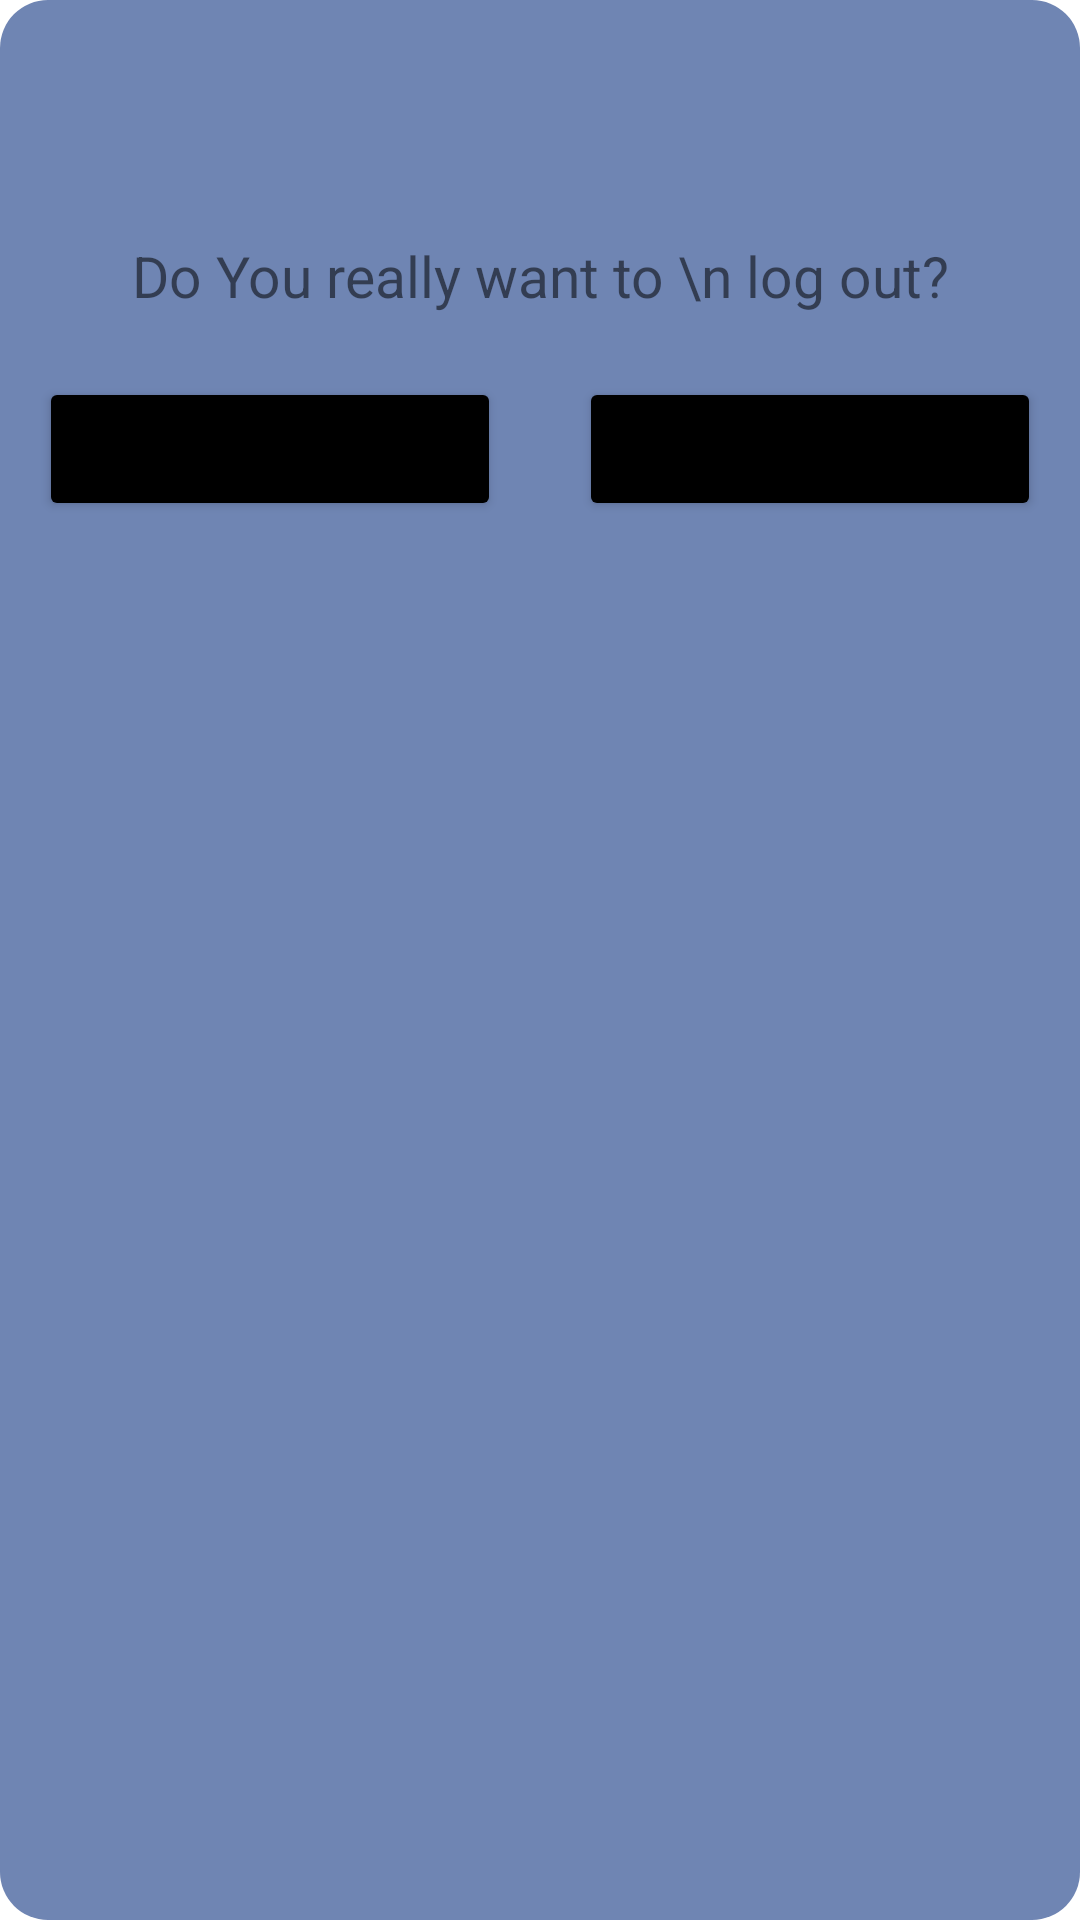

Android layout source for this screen:
<!-- AndroidManifest.xml: application theme Theme.DiseaseManagementApp -->
<!-- res/layout/dialog.xml -->
<?xml version="1.0" encoding="utf-8"?>
<LinearLayout xmlns:android="http://schemas.android.com/apk/res/android"
    android:layout_width="325dp"
    android:layout_height="234dp"
    android:orientation="vertical"
    android:layout_gravity="center"
    android:layout_margin="13dp"
    android:background="@drawable/shapedialog">

    <ImageView
        android:id="@+id/logoutdia"
        android:layout_width="45dp"
        android:layout_height="45dp"
        android:src="@drawable/logout"
        android:layout_gravity="center"
        android:layout_margin="13dp"/>

    <TextView
        android:layout_width="match_parent"
        android:layout_height="wrap_content"
        android:text="Do You really want to \n log out?"
        android:textSize="19dp"
        android:gravity="center"
        android:layout_margin="8dp"
        />

    <LinearLayout
        android:layout_width="match_parent"
        android:layout_height="wrap_content"
        android:orientation="horizontal">

        <Button
            android:id="@+id/nobnt"
            android:layout_width="match_parent"
            android:layout_height="wrap_content"
            android:layout_margin="13dp"
            android:layout_weight="1"
            android:gravity="center"
            android:text="No"
            android:backgroundTint="@color/black"/>

        <Button
            android:id="@+id/yesbnt"
            android:layout_width="match_parent"
            android:layout_height="wrap_content"
            android:layout_margin="13dp"
            android:layout_weight="1"
            android:gravity="center"
            android:text="Yes"
            android:backgroundTint="@color/black"/>

    </LinearLayout>


</LinearLayout>
<!-- resources referenced by this layout -->
<resources>
  <color name="black">#FF000000</color>
  <!-- drawable shapedialog (drawable) -->
  <?xml version="1.0" encoding="utf-8"?>
  <shape  android:shape="rectangle"
      xmlns:android="http://schemas.android.com/apk/res/android">
  
      <solid android:color="#6f85b3"/>
      <corners android:radius="16dp"/>
  </shape>
  <style name="Theme.DiseaseManagementApp" parent="Theme.MaterialComponents.DayNight.NoActionBar">
          
          <item name="colorPrimary">@color/purple_500</item>
          <item name="colorPrimaryVariant">@color/purple_700</item>
          <item name="colorOnPrimary">@color/white</item>
          
          <item name="colorSecondary">@color/teal_200</item>
          <item name="colorSecondaryVariant">@color/teal_700</item>
          <item name="colorOnSecondary">@color/black</item>
          
          <item name="android:statusBarColor" tools:targetApi="l">?attr/colorPrimaryVariant</item>
  
          
          <item name="backgroundColor">@color/white</item>
          <item name="textColor">@color/black</item>
      </style>
  <color name="purple_500">#6200EE</color>
  <color name="purple_700">#3700B3</color>
  <color name="white">#FFFFFFFF</color>
  <color name="teal_200">#03DAC5</color>
  <color name="teal_700">#018786</color>
</resources>
